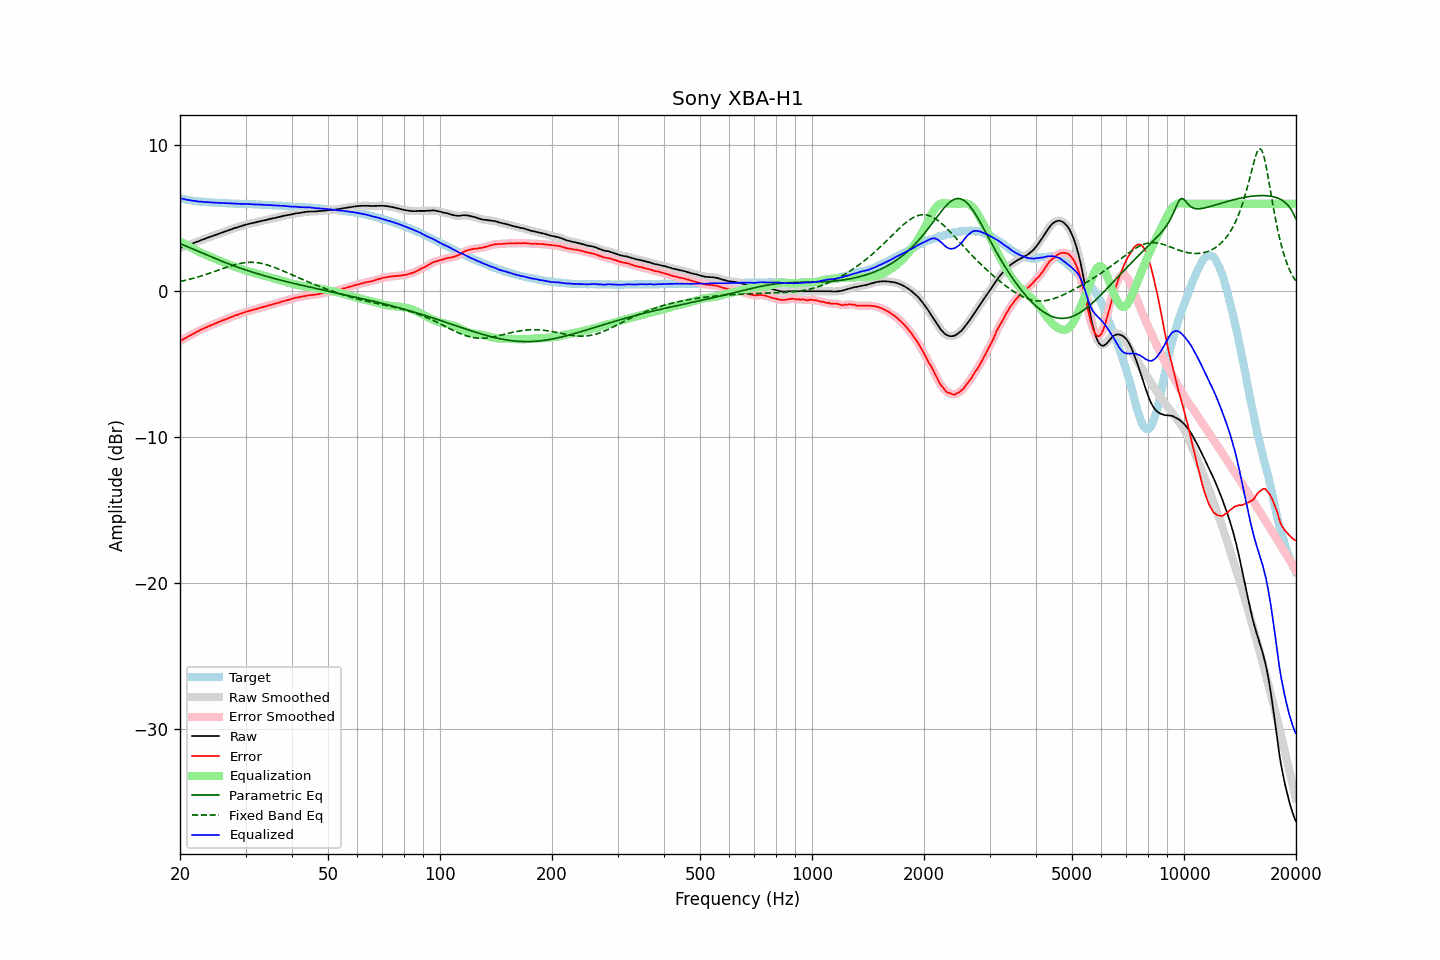

The data file committed next to this chart (first rows):
frequency, raw, error, smoothed, error_smoothed, equalization, parametric_eq, fixed_band_eq, equalized_raw, equalized_smoothed, target
20.00, 2.95, -3.43, 2.95, -3.42, 3.43, 3.26, 0.67, 6.38, 6.38, 6.38
20.20, 2.99, -3.36, 2.99, -3.36, 3.36, 3.22, 0.69, 6.35, 6.35, 6.35
20.40, 3.03, -3.30, 3.03, -3.30, 3.30, 3.17, 0.71, 6.33, 6.33, 6.33
20.61, 3.07, -3.24, 3.07, -3.24, 3.23, 3.13, 0.74, 6.30, 6.30, 6.31
20.81, 3.11, -3.18, 3.11, -3.18, 3.17, 3.08, 0.77, 6.28, 6.28, 6.29
21.02, 3.15, -3.12, 3.15, -3.11, 3.11, 3.03, 0.79, 6.26, 6.26, 6.27
21.23, 3.20, -3.05, 3.20, -3.05, 3.05, 2.99, 0.82, 6.25, 6.24, 6.25
21.44, 3.24, -2.98, 3.24, -2.99, 2.99, 2.94, 0.85, 6.23, 6.23, 6.22
21.66, 3.28, -2.93, 3.28, -2.92, 2.93, 2.89, 0.88, 6.21, 6.21, 6.20
21.87, 3.33, -2.86, 3.33, -2.86, 2.87, 2.85, 0.91, 6.20, 6.19, 6.19
22.09, 3.37, -2.80, 3.37, -2.81, 2.81, 2.80, 0.94, 6.18, 6.18, 6.17
22.31, 3.41, -2.75, 3.41, -2.75, 2.75, 2.75, 0.97, 6.16, 6.16, 6.16
22.54, 3.45, -2.70, 3.45, -2.70, 2.70, 2.70, 1.00, 6.15, 6.15, 6.15
22.76, 3.50, -2.64, 3.50, -2.65, 2.64, 2.66, 1.04, 6.14, 6.14, 6.14
22.99, 3.54, -2.59, 3.54, -2.59, 2.59, 2.61, 1.07, 6.13, 6.13, 6.13
23.22, 3.58, -2.54, 3.58, -2.54, 2.54, 2.56, 1.11, 6.12, 6.12, 6.12
23.45, 3.62, -2.49, 3.62, -2.49, 2.49, 2.51, 1.14, 6.11, 6.11, 6.11
23.69, 3.66, -2.44, 3.66, -2.44, 2.44, 2.47, 1.18, 6.10, 6.10, 6.10
23.92, 3.70, -2.40, 3.70, -2.40, 2.40, 2.42, 1.22, 6.10, 6.10, 6.10
24.16, 3.74, -2.35, 3.74, -2.35, 2.35, 2.37, 1.25, 6.09, 6.09, 6.09
24.40, 3.78, -2.31, 3.78, -2.31, 2.30, 2.33, 1.29, 6.08, 6.08, 6.09
24.65, 3.82, -2.26, 3.82, -2.26, 2.26, 2.28, 1.33, 6.08, 6.08, 6.08
24.89, 3.86, -2.22, 3.86, -2.21, 2.21, 2.24, 1.37, 6.07, 6.07, 6.08
25.14, 3.90, -2.17, 3.90, -2.17, 2.16, 2.19, 1.41, 6.07, 6.07, 6.07
25.39, 3.94, -2.11, 3.94, -2.12, 2.12, 2.15, 1.45, 6.06, 6.06, 6.05
25.65, 3.98, -2.07, 3.98, -2.07, 2.07, 2.10, 1.49, 6.05, 6.06, 6.05
25.91, 4.02, -2.02, 4.02, -2.03, 2.03, 2.06, 1.53, 6.05, 6.05, 6.04
26.16, 4.06, -1.98, 4.06, -1.99, 1.99, 2.01, 1.57, 6.05, 6.04, 6.04
26.43, 4.09, -1.95, 4.09, -1.94, 1.94, 1.97, 1.61, 6.03, 6.03, 6.04
26.69, 4.13, -1.90, 4.13, -1.90, 1.90, 1.93, 1.64, 6.03, 6.03, 6.03
26.96, 4.17, -1.86, 4.17, -1.86, 1.85, 1.89, 1.68, 6.02, 6.02, 6.03
27.23, 4.21, -1.81, 4.21, -1.81, 1.81, 1.84, 1.72, 6.02, 6.02, 6.02
27.50, 4.25, -1.77, 4.25, -1.77, 1.77, 1.80, 1.75, 6.02, 6.02, 6.02
27.77, 4.29, -1.73, 4.29, -1.72, 1.73, 1.76, 1.78, 6.02, 6.02, 6.02
28.05, 4.33, -1.67, 4.33, -1.68, 1.68, 1.72, 1.82, 6.01, 6.01, 6.00
28.33, 4.36, -1.64, 4.36, -1.64, 1.64, 1.68, 1.84, 6.00, 6.00, 6.00
28.62, 4.39, -1.61, 4.39, -1.60, 1.60, 1.64, 1.87, 5.99, 6.00, 6.00
28.90, 4.43, -1.56, 4.43, -1.57, 1.56, 1.60, 1.90, 5.99, 5.99, 5.99
29.19, 4.46, -1.53, 4.46, -1.53, 1.53, 1.56, 1.92, 5.99, 5.99, 5.99
29.48, 4.50, -1.49, 4.50, -1.49, 1.49, 1.53, 1.94, 5.99, 5.99, 5.99
29.78, 4.53, -1.46, 4.53, -1.45, 1.45, 1.49, 1.95, 5.98, 5.99, 5.99
30.08, 4.57, -1.42, 4.56, -1.42, 1.42, 1.45, 1.96, 5.99, 5.98, 5.98
30.38, 4.59, -1.38, 4.59, -1.38, 1.39, 1.42, 1.97, 5.98, 5.98, 5.97
30.68, 4.62, -1.35, 4.62, -1.35, 1.35, 1.38, 1.98, 5.97, 5.97, 5.97
30.99, 4.65, -1.32, 4.65, -1.32, 1.32, 1.34, 1.98, 5.97, 5.97, 5.97
31.30, 4.67, -1.30, 4.67, -1.29, 1.29, 1.31, 1.98, 5.96, 5.96, 5.97
31.61, 4.70, -1.26, 4.70, -1.26, 1.26, 1.27, 1.98, 5.96, 5.96, 5.96
31.93, 4.72, -1.23, 4.72, -1.23, 1.23, 1.24, 1.97, 5.95, 5.95, 5.95
32.24, 4.75, -1.20, 4.75, -1.20, 1.20, 1.21, 1.96, 5.95, 5.95, 5.95
32.57, 4.78, -1.16, 4.78, -1.17, 1.17, 1.17, 1.94, 5.95, 5.94, 5.94
32.89, 4.80, -1.14, 4.80, -1.13, 1.14, 1.14, 1.92, 5.94, 5.94, 5.94
33.22, 4.83, -1.10, 4.83, -1.10, 1.11, 1.11, 1.90, 5.94, 5.93, 5.93
33.55, 4.85, -1.07, 4.85, -1.08, 1.07, 1.08, 1.87, 5.92, 5.92, 5.92
33.89, 4.87, -1.05, 4.87, -1.04, 1.04, 1.04, 1.84, 5.91, 5.92, 5.92
34.23, 4.90, -1.02, 4.90, -1.01, 1.01, 1.01, 1.81, 5.91, 5.91, 5.92
34.57, 4.93, -0.97, 4.93, -0.98, 0.98, 0.98, 1.78, 5.91, 5.91, 5.90
34.92, 4.95, -0.95, 4.95, -0.95, 0.95, 0.95, 1.74, 5.90, 5.90, 5.90
35.27, 4.98, -0.92, 4.98, -0.92, 0.92, 0.92, 1.71, 5.90, 5.90, 5.90
35.62, 5.00, -0.89, 5.00, -0.89, 0.89, 0.89, 1.66, 5.89, 5.89, 5.89
35.97, 5.03, -0.85, 5.03, -0.85, 0.86, 0.86, 1.62, 5.89, 5.88, 5.88
... 635 more rows
